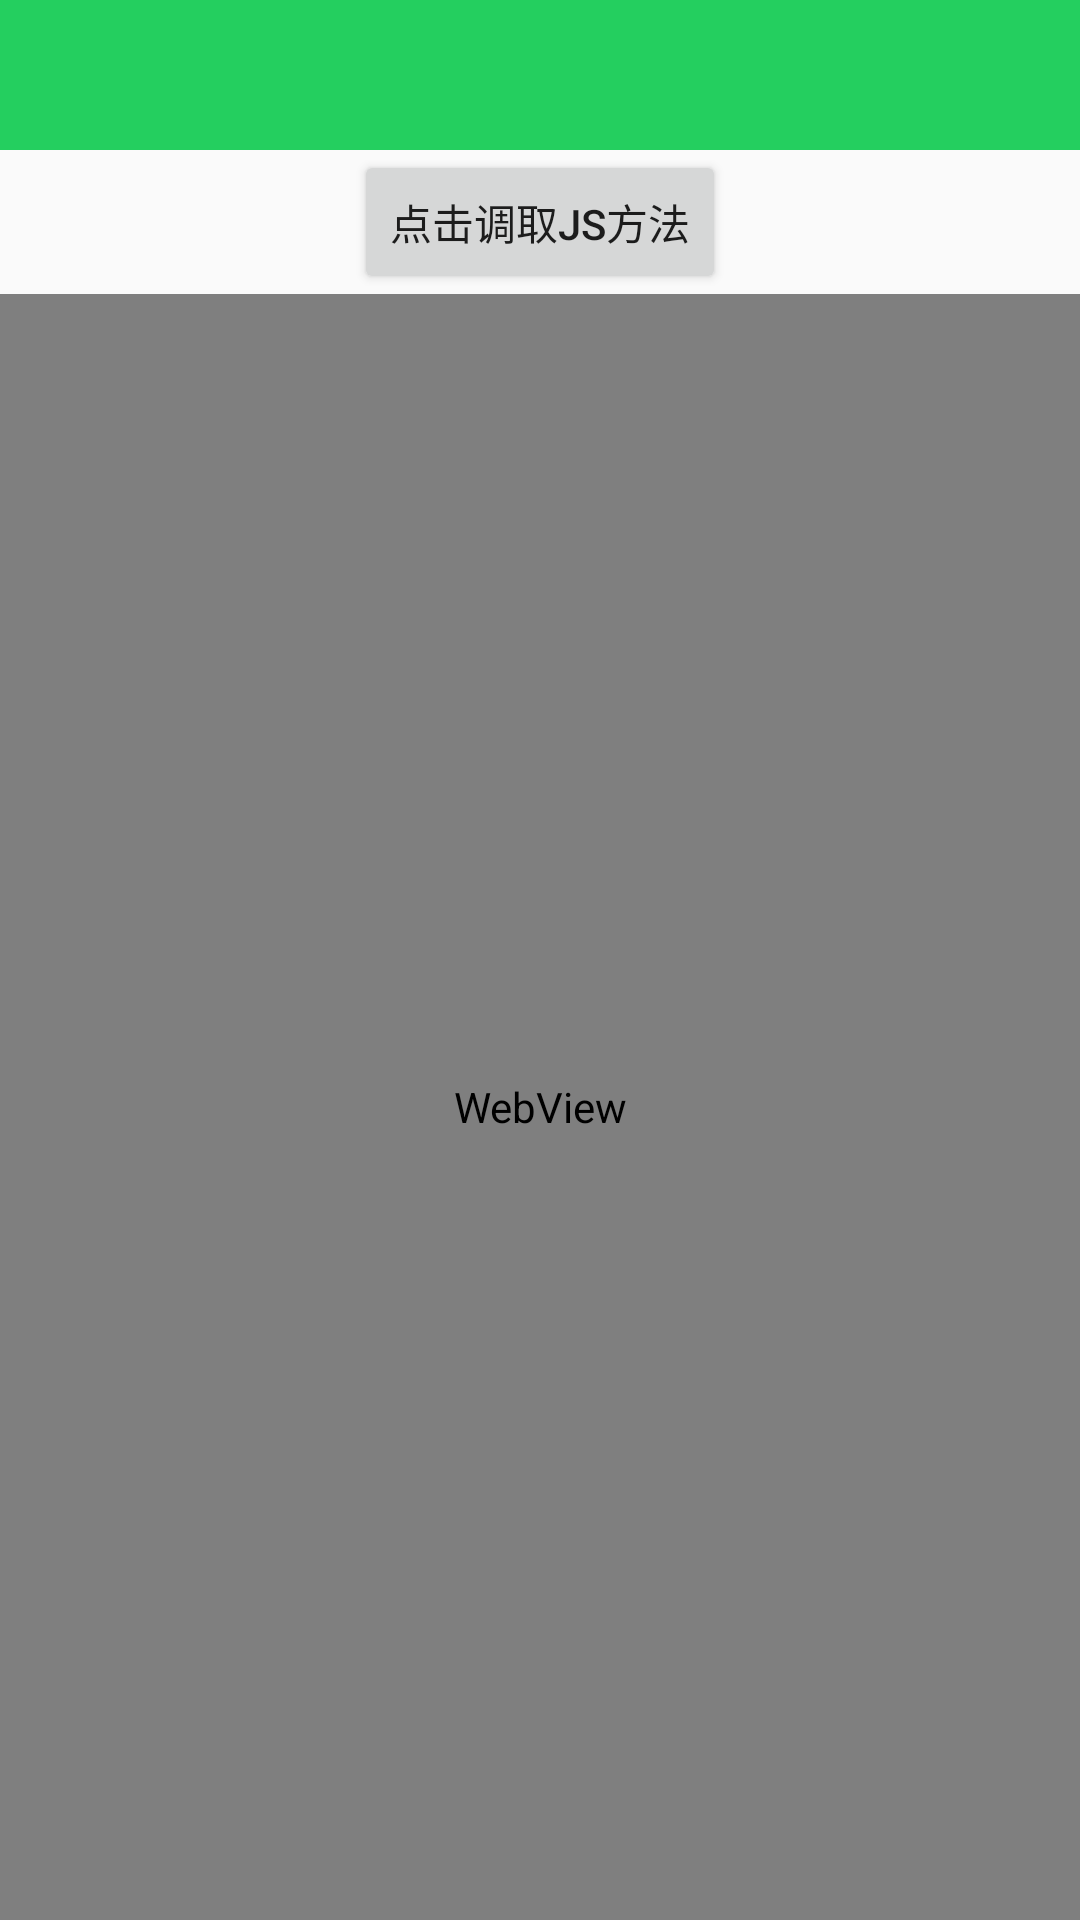

Layout XML and referenced resources for this Android screen:
<!-- AndroidManifest.xml: application theme AppTheme -->
<!-- res/layout/activity_h5.xml -->
<?xml version="1.0" encoding="utf-8"?>
<LinearLayout xmlns:android="http://schemas.android.com/apk/res/android"
    android:layout_width="match_parent"
    android:layout_height="match_parent"
    xmlns:tools="http://schemas.android.com/tools"
    android:id="@+id/ll"
    android:orientation="vertical">
    <TextView
        tools:text="标题"
        android:gravity="center"
        android:textSize="18sp"
        android:textColor="@color/white"
        android:id="@+id/tv_title_name"
        android:background="@color/actionbar_background"
        android:layout_width="match_parent"
        android:layout_height="50dp" />
    <Button
        android:id="@+id/btn_call_js"
        android:layout_gravity="center_horizontal"
        android:text="点击调取JS方法"
        android:layout_width="wrap_content"
        android:layout_height="wrap_content" />
    <TextView
        android:id="@+id/tv_hide"
        android:padding="10dp"
        android:layout_gravity="center_horizontal"
        android:visibility="gone"
        android:text="awesome"
        android:layout_width="wrap_content"
        android:layout_height="wrap_content"/>
    <WebView
        android:id="@+id/h5_web"
        android:layout_width="match_parent"
        android:layout_height="match_parent"/>
</LinearLayout>
<!-- resources referenced by this layout -->
<resources>
  <color name="actionbar_background">@color/main_green</color>
  <color name="white">#ffffff</color>
  <style name="AppTheme" parent="Theme.AppCompat.Light.NoActionBar">
          
          <item name="colorPrimary">@color/colorPrimary</item>
          <item name="colorPrimaryDark">@color/colorPrimaryDark</item>
          <item name="colorAccent">@color/colorAccent</item>
      </style>
  <color name="main_green">#24cf5f</color>
  <color name="colorPrimary">#24ce5f</color>
  <color name="colorPrimaryDark">#24ce5f</color>
  <color name="colorAccent">#24ce5f</color>
</resources>
